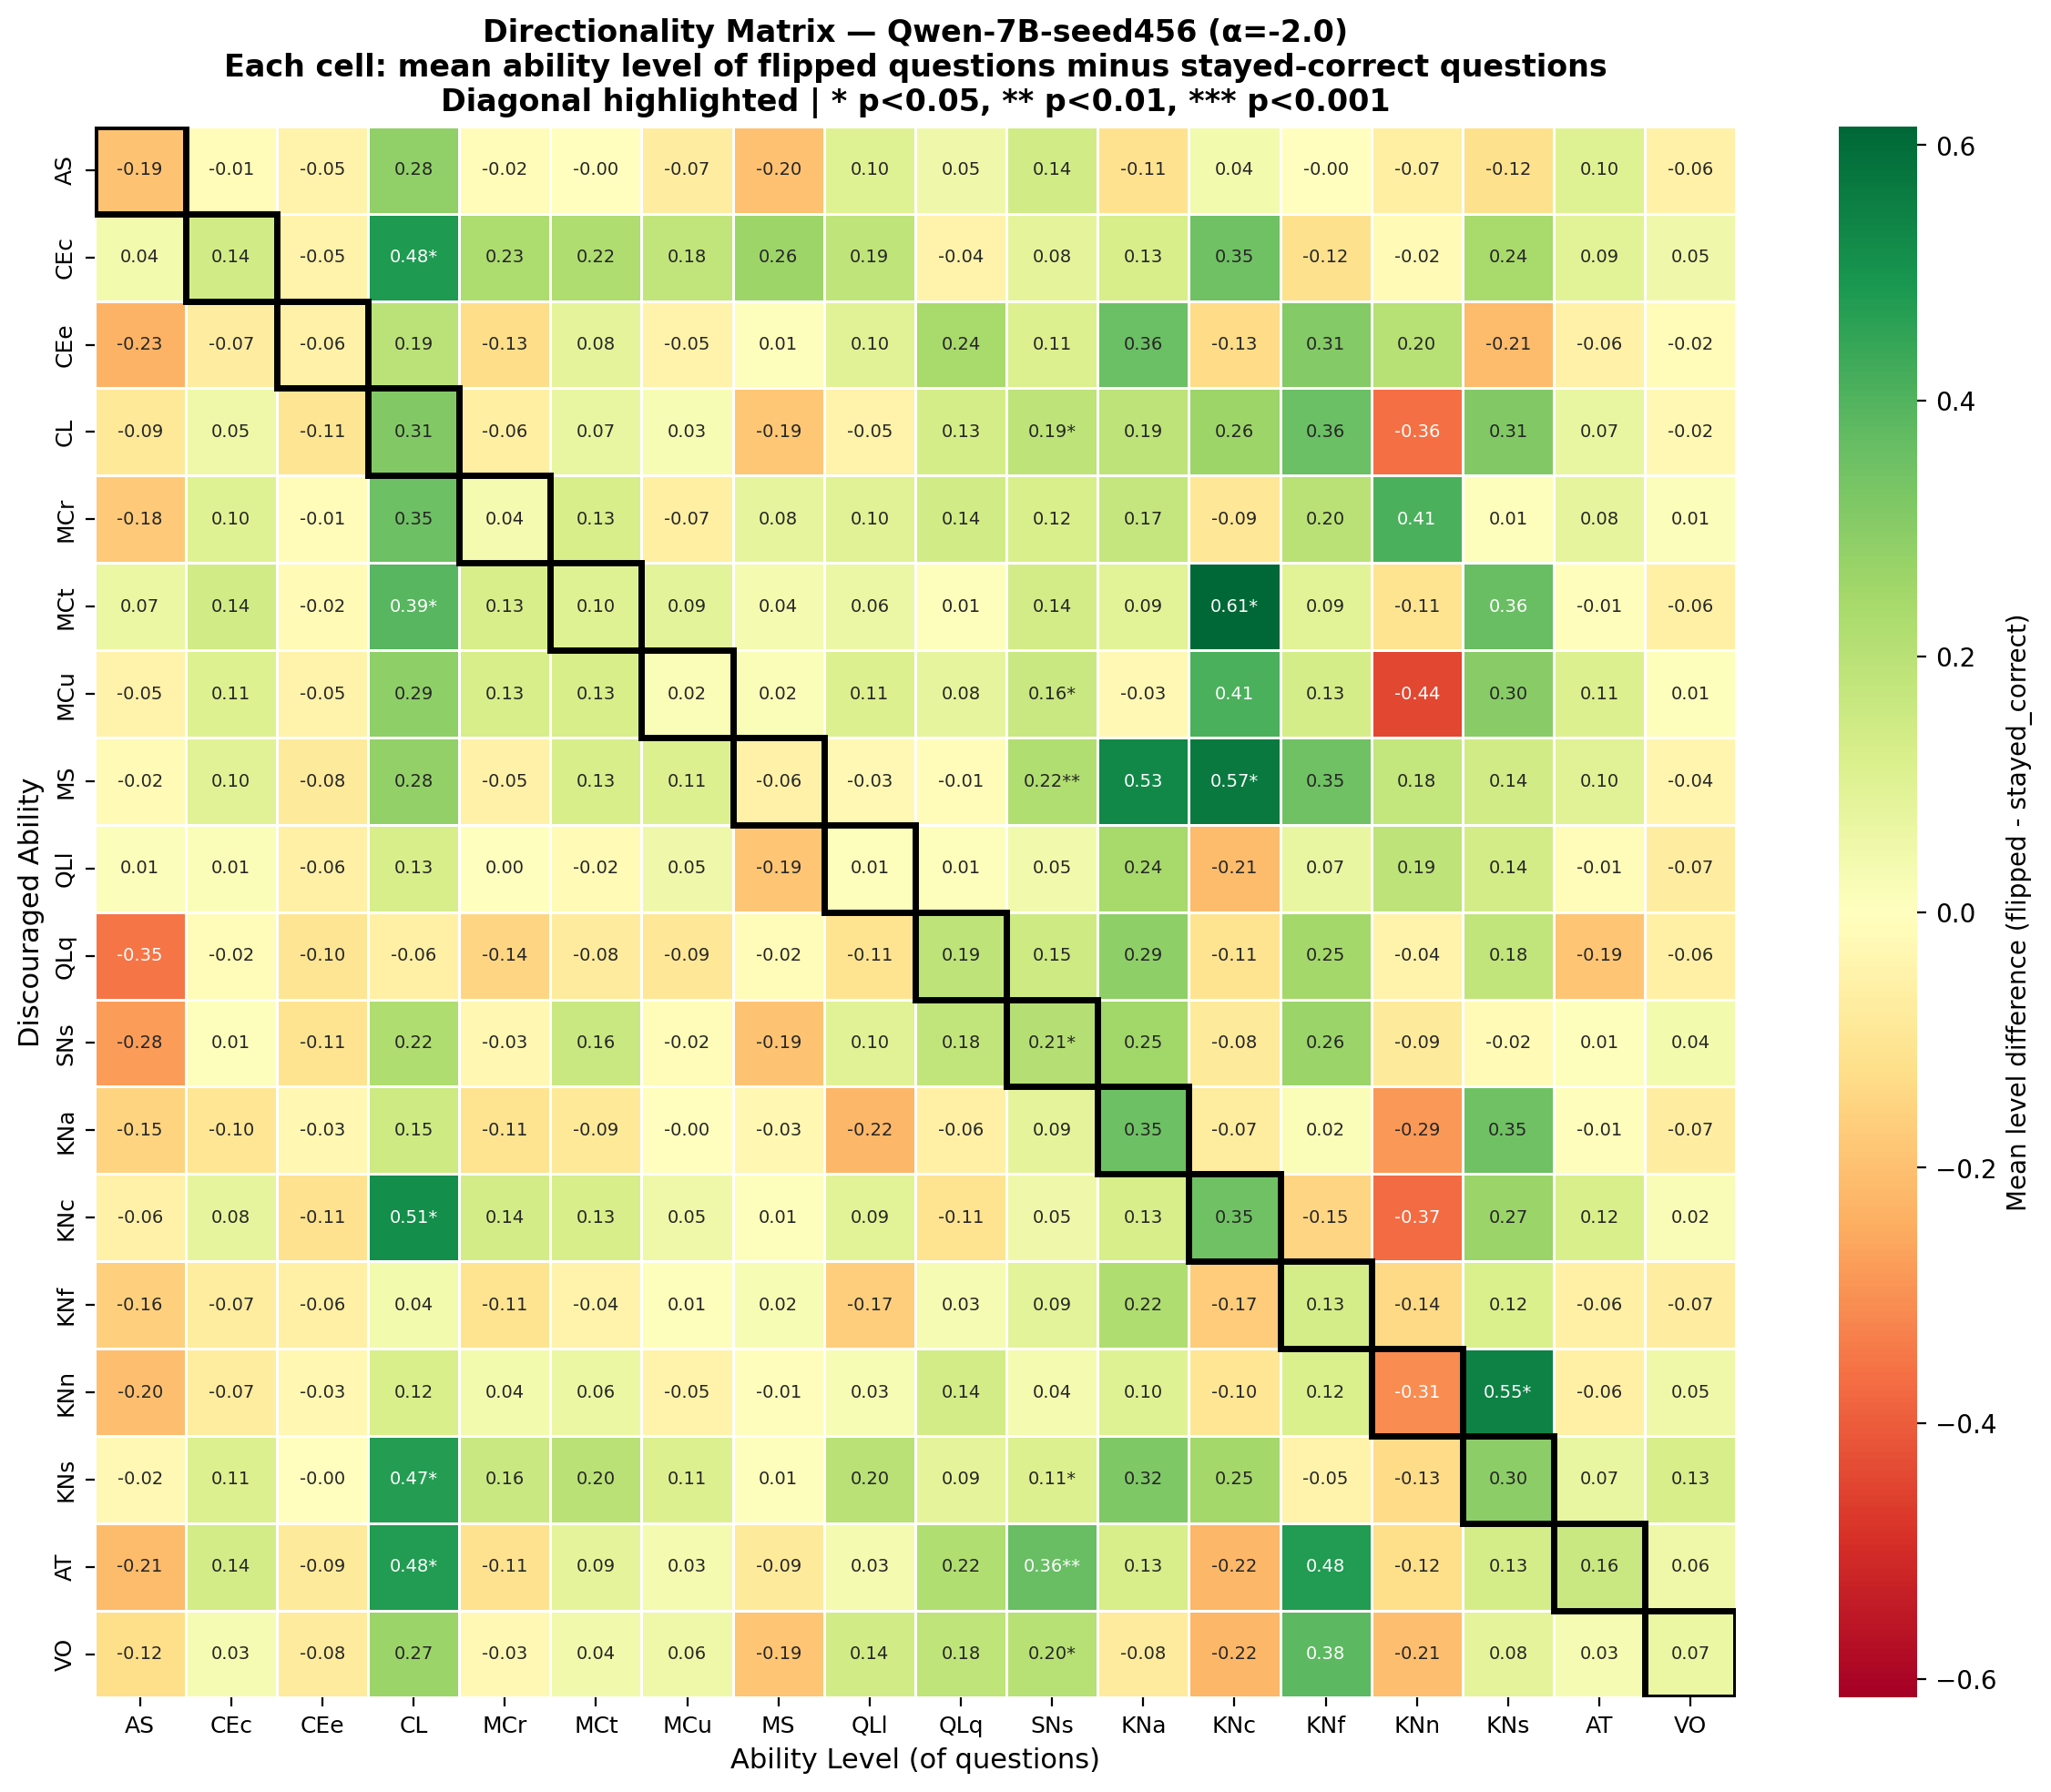

The file beside this chart, header and first rows:
, AS, CEc, CEe, CL, MCr, MCt, MCu, MS, QLl, QLq, SNs, KNa, KNc, KNf, KNn, KNs, AT, VO
AS, -0.1948, -0.01484, -0.05195, 0.2848, -0.0167, -0.0009276, -0.06772, -0.1976, 0.1048, 0.04824, 0.141, -0.1122, 0.04174, -0.003711, -0.06586, -0.1178, 0.1039, -0.05751
CEc, 0.03924, 0.1409, -0.04878, 0.4831, 0.2305, 0.2239, 0.18, 0.262, 0.1865, -0.04409, 0.08318, 0.1265, 0.3488, -0.1155, -0.02298, 0.2366, 0.09303, 0.05222
CEe, -0.2334, -0.06958, -0.05594, 0.1937, -0.1252, 0.08205, -0.05023, 0.009324, 0.09744, 0.2388, 0.1118, 0.3562, -0.1332, 0.3079, 0.2048, -0.2128, -0.05711, -0.01655
CL, -0.08993, 0.05438, -0.1054, 0.3137, -0.06392, 0.06784, 0.02824, -0.1859, -0.05046, 0.1303, 0.1885, 0.1914, 0.2603, 0.3586, -0.3614, 0.3141, 0.07046, -0.02431
MCr, -0.1765, 0.1025, -0.01087, 0.3547, 0.03583, 0.1269, -0.06578, 0.08021, 0.09643, 0.1412, 0.1248, 0.1693, -0.09216, 0.1975, 0.4093, 0.005526, 0.07861, 0.01141
MCt, 0.06709, 0.144, -0.02208, 0.3895, 0.1294, 0.1028, 0.09015, 0.03699, 0.05963, 0.009142, 0.1368, 0.09395, 0.6146, 0.09311, -0.1073, 0.3641, -0.008861, -0.05781
MCu, -0.04852, 0.107, -0.04819, 0.2892, 0.1268, 0.128, 0.01677, 0.01905, 0.1148, 0.07848, 0.1618, -0.02589, 0.4124, 0.1342, -0.4422, 0.2981, 0.1106, 0.006675
MS, -0.02213, 0.1002, -0.08458, 0.2791, -0.05458, 0.1266, 0.115, -0.0557, -0.02813, -0.01275, 0.2179, 0.5296, 0.5688, 0.3486, 0.1772, 0.1416, 0.09846, -0.04295
QLl, 0.01099, 0.01451, -0.06061, 0.1254, 0.0008536, -0.0223, 0.04919, -0.1921, 0.007362, 0.008536, 0.0478, 0.2443, -0.2125, 0.06861, 0.1897, 0.1384, -0.01494, -0.07064
QLq, -0.3518, -0.01814, -0.1036, -0.06152, -0.1446, -0.08063, -0.09433, -0.01526, -0.1095, 0.1888, 0.1497, 0.2903, -0.1073, 0.2455, -0.04458, 0.1794, -0.1901, -0.05768
SNs, -0.2754, 0.006819, -0.1067, 0.2246, -0.02891, 0.1601, -0.01882, -0.1945, 0.0967, 0.1815, 0.2081, 0.2508, -0.08197, 0.2647, -0.08592, -0.0225, 0.007638, 0.03928
KNa, -0.1528, -0.0984, -0.02912, 0.1498, -0.1085, -0.08698, -0.0007371, -0.03256, -0.2217, -0.06229, 0.08514, 0.3525, -0.0726, 0.01904, -0.2864, 0.3472, -0.009459, -0.07002
KNc, -0.05597, 0.07739, -0.1123, 0.5149, 0.1352, 0.1287, 0.053, 0.00813, 0.09131, -0.1076, 0.05144, 0.1265, 0.3488, -0.1473, -0.3721, 0.2683, 0.1248, 0.02048
KNf, -0.1623, -0.07213, -0.06061, 0.03873, -0.1074, -0.04396, 0.005869, 0.02454, -0.1659, 0.0302, 0.09112, 0.2227, -0.1692, 0.1336, -0.1352, 0.1167, -0.05826, -0.07064
KNn, -0.2027, -0.07346, -0.02912, 0.1248, 0.04115, 0.06265, -0.05061, -0.007617, 0.02764, 0.1372, 0.03526, 0.1031, -0.09754, 0.1188, -0.3113, 0.5467, -0.05934, 0.05467
KNs, -0.02473, 0.1124, -0.003231, 0.4735, 0.1624, 0.1999, 0.1107, 0.008949, 0.1995, 0.08538, 0.1148, 0.3217, 0.2481, -0.0476, -0.134, 0.2953, 0.07134, 0.1254
AT, -0.2126, 0.1379, -0.08621, 0.477, -0.1149, 0.08621, 0.03448, -0.08621, 0.03448, 0.2184, 0.3621, 0.1264, -0.2241, 0.477, -0.1207, 0.1322, 0.1609, 0.05747
VO, -0.1211, 0.03235, -0.07883, 0.2662, -0.02547, 0.04496, 0.05756, -0.1894, 0.1423, 0.1848, 0.2024, -0.07807, -0.2244, 0.383, -0.2059, 0.08456, 0.03209, 0.06533
